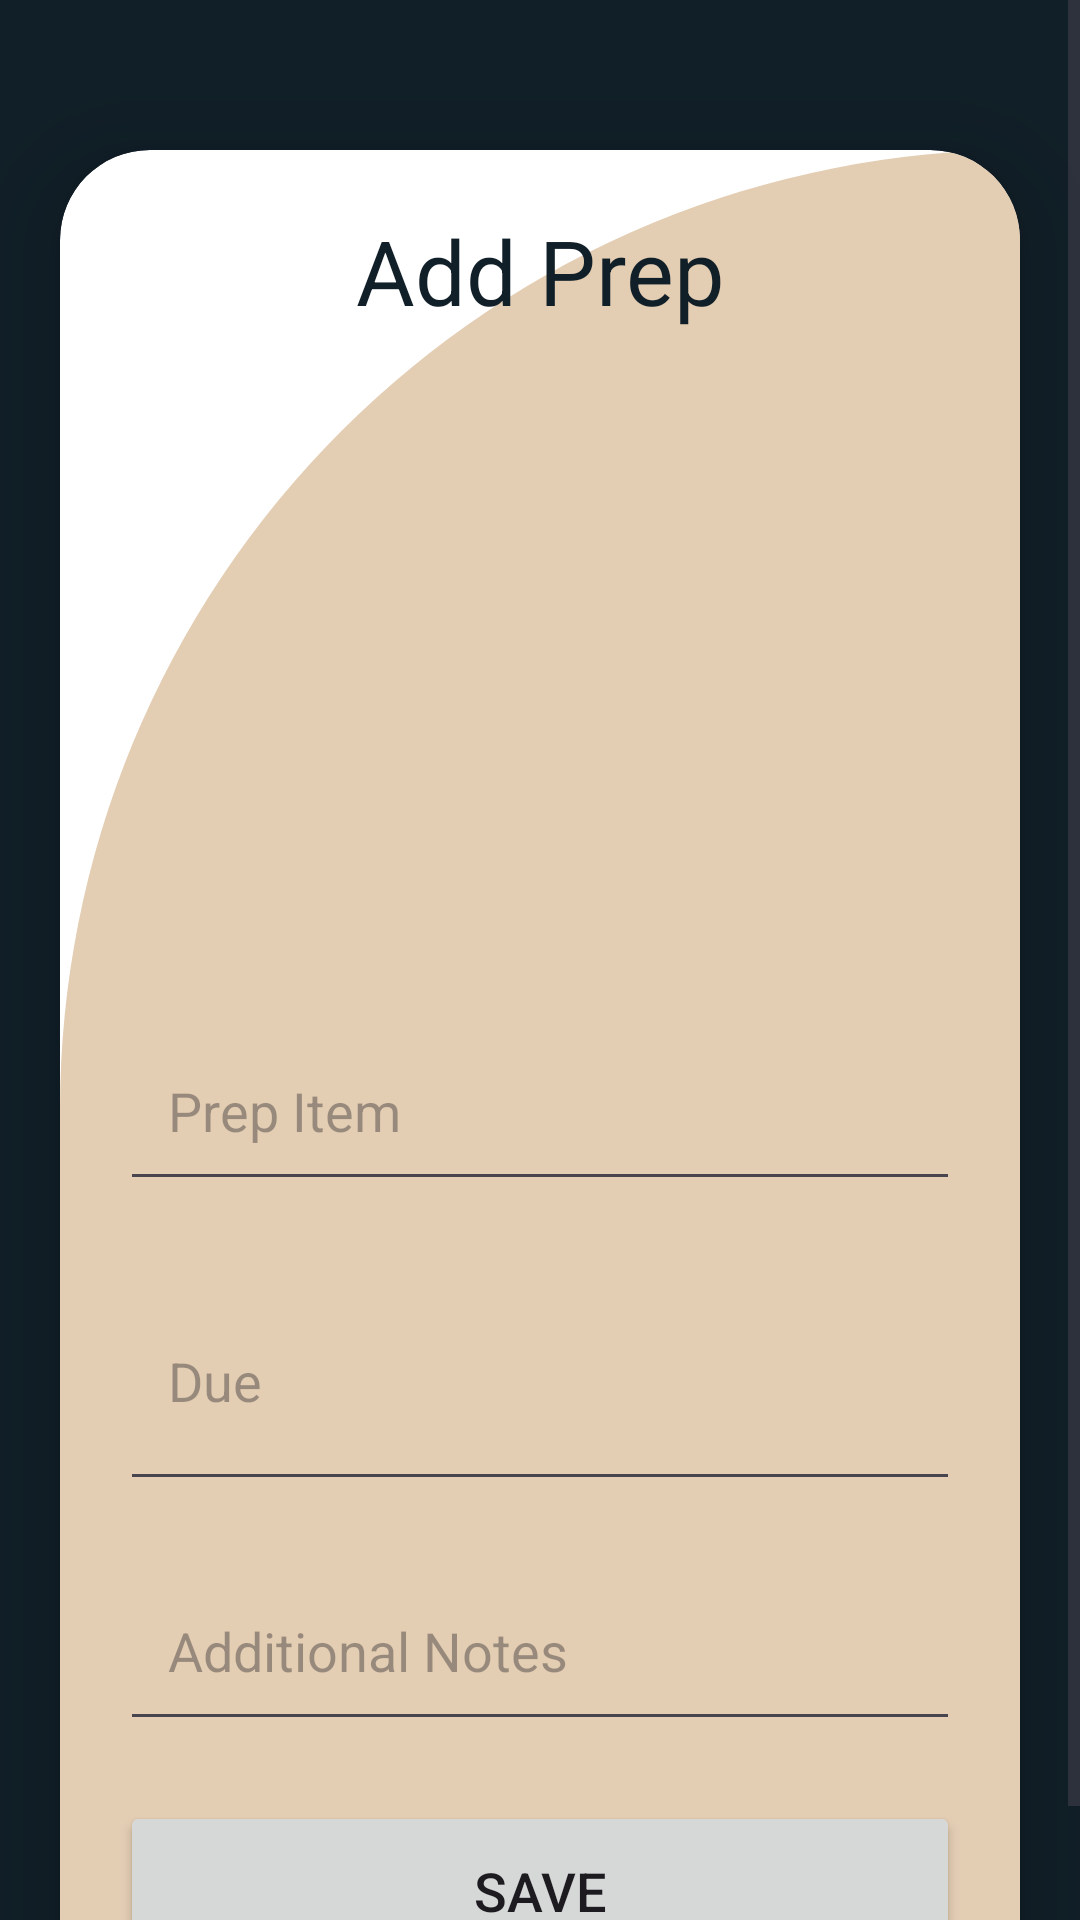

Here is an Android app screen rendered from its layout file. Give the layout XML and the strings, colors and styles it references.
<!-- AndroidManifest.xml: application theme Theme.MyApp2 -->
<!-- res/layout/activity_upload2.xml -->
<?xml version="1.0" encoding="utf-8"?>
<ScrollView
    xmlns:android="http://schemas.android.com/apk/res/android"
    xmlns:app="http://schemas.android.com/apk/res-auto"
    xmlns:tools="http://schemas.android.com/tools"
    android:layout_width="match_parent"
    android:layout_height="match_parent"
    android:background="@color/blueBlack"
    tools:context=".UploadActivity2">
    
    <androidx.cardview.widget.CardView
        android:layout_width="match_parent"
        android:layout_height="wrap_content"
        android:layout_marginTop="50dp"
        android:layout_marginEnd="20dp"
        android:layout_marginStart="20dp"
        app:cardCornerRadius="30dp"
        app:cardElevation="20dp">
        <LinearLayout
            android:layout_width="match_parent"
            android:layout_height="wrap_content"
            android:orientation="vertical"
            android:layout_gravity="center_horizontal"
            android:background="@drawable/background2"
            android:padding="20dp"
            >

            <TextView
                android:layout_width="match_parent"
                android:layout_height="wrap_content"
                android:text="Add Prep"
                android:textAlignment="center"
                android:textColor="@color/blueBlack"
                android:textSize="30sp" />

            <ImageView
                android:layout_width="match_parent"
                android:layout_height="200dp"
                android:src="@drawable/baseline_fastfood_246"
                android:id="@+id/uploadImage"
                android:layout_marginTop="10dp"
                android:scaleType="fitXY"/>
            <EditText
                android:layout_width="match_parent"
                android:layout_height="60dp"
                android:id="@+id/uploadTopic"
                android:layout_marginTop="20dp"
                android:padding="16dp"
                android:hint="Prep Item"
                android:gravity="start|center_vertical"
                android:textColor="@color/blueBlack"/>
            <EditText
                android:layout_width="match_parent"
                android:layout_height="80dp"
                android:id="@+id/uploadDesc"

                android:layout_marginTop="20dp"
                android:padding="16dp"
                android:hint="Due"
                android:clickable="false"
                android:cursorVisible="false"
                android:focusable="false"
                android:focusableInTouchMode="false"
                android:gravity="start|center_vertical"
                android:textColor="@color/blueBlack"/>
            <EditText
                android:layout_width="match_parent"
                android:layout_height="60dp"
                android:id="@+id/uploadLang"

                android:layout_marginTop="20dp"
                android:padding="16dp"
                android:hint="Additional Notes"
                android:gravity="start|center_vertical"
                android:textColor="@color/blueBlack"/>
            <Button
                android:layout_width="match_parent"
                android:layout_height="60dp"
                android:text="Save"
                android:id="@+id/saveButton"
                android:textSize="18sp"
                android:layout_marginTop="20dp"
                app:cornerRadius = "20dp"/>
        </LinearLayout>
    </androidx.cardview.widget.CardView>
</ScrollView>
<!-- resources referenced by this layout -->
<resources>
  <color name="blueBlack">#111f28</color>
  <!-- drawable background2 (drawable) -->
  <?xml version="1.0" encoding="utf-8"?>
  <shape
      xmlns:android="http://schemas.android.com/apk/res/android"
      android:shape="rectangle">
  <solid android:color="@color/tanAccent"/>
  
      <corners android:topLeftRadius="500dp"
          android:bottomRightRadius="0dp"/>
  </shape>
  <style name="Theme.MyApp2" parent="Theme.Material3.Light.NoActionBar">
          <item name="colorPrimary">@color/blueBlack</item>
          <item name="colorPrimaryVariant">@color/purple_700</item>
          <item name="colorOnPrimary">@color/white</item>
          <item name="colorSecondary">@color/teal_200</item>
          <item name="colorSecondaryVariant">@color/teal_700</item>
          <item name="colorOnSecondary">@color/white</item>
          <item name="android:statusBarColor">?attr/colorPrimaryVariant</item>
      </style>
  <color name="tanAccent">#e3cdb3</color>
  <color name="purple_700">#FF3700B3</color>
  <color name="white">#FFFFFFFF</color>
  <color name="teal_200">#FF03DAC5</color>
  <color name="teal_700">#FF018786</color>
</resources>
